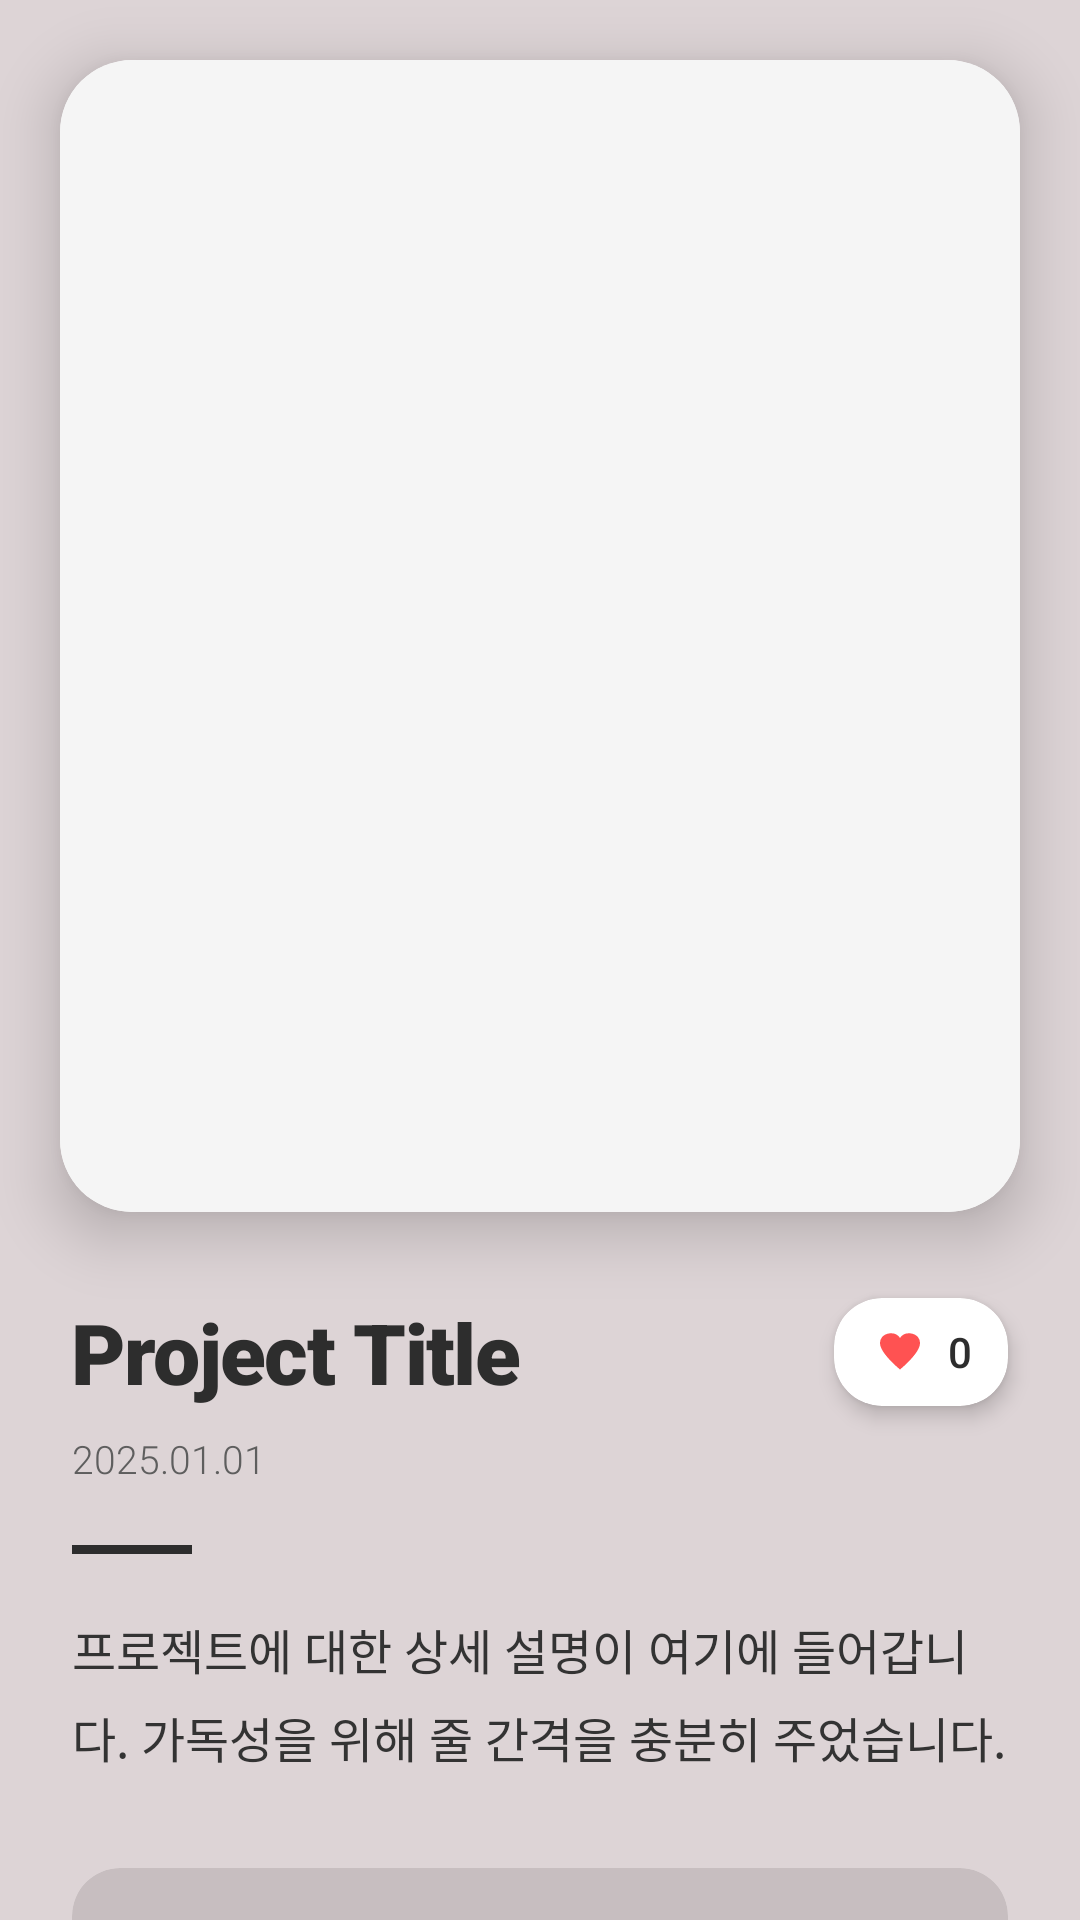

Here is an Android app screen rendered from its layout file. Give the layout XML and the strings, colors and styles it references.
<!-- AndroidManifest.xml: application theme Theme.AndroidLab -->
<!-- res/layout/fragment_detail.xml -->
<?xml version="1.0" encoding="utf-8"?>
<androidx.core.widget.NestedScrollView
    xmlns:android="http://schemas.android.com/apk/res/android"
    xmlns:app="http://schemas.android.com/apk/res-auto"
    android:layout_width="match_parent"
    android:layout_height="match_parent"
    android:fillViewport="true"
    android:background="#DDD4D6"
    android:scrollbars="none">

    <androidx.constraintlayout.widget.ConstraintLayout
        android:layout_width="match_parent"
        android:layout_height="wrap_content"
        android:paddingBottom="40dp">

        
        <androidx.cardview.widget.CardView
            android:id="@+id/cardViewPager"
            android:layout_width="match_parent"
            android:layout_height="0dp"
            android:layout_margin="20dp"
            app:cardCornerRadius="24dp"
            app:cardElevation="12dp"
            app:layout_constraintDimensionRatio="1:1.2"
            app:layout_constraintTop_toTopOf="parent"
            app:layout_constraintStart_toStartOf="parent"
            app:layout_constraintEnd_toEndOf="parent">

            <androidx.viewpager2.widget.ViewPager2
                android:id="@+id/viewPager"
                android:layout_width="match_parent"
                android:layout_height="match_parent"
                android:background="#F5F5F5"/>
        </androidx.cardview.widget.CardView>

        
        <TextView
            android:id="@+id/tvTitle"
            android:layout_width="0dp"
            android:layout_height="wrap_content"
            android:layout_marginStart="24dp"
            android:layout_marginTop="28dp"
            android:layout_marginEnd="16dp"
            android:fontFamily="sans-serif-black"
            android:text="Project Title"
            android:textColor="#2D2D2D"
            android:textSize="28sp"
            android:letterSpacing="-0.02"
            app:layout_constraintEnd_toStartOf="@id/layoutLike"
            app:layout_constraintStart_toStartOf="parent"
            app:layout_constraintTop_toBottomOf="@id/cardViewPager" />

        
        <androidx.cardview.widget.CardView
            android:id="@+id/layoutLike"
            android:layout_width="wrap_content"
            android:layout_height="wrap_content"
            android:layout_marginEnd="24dp"
            app:cardCornerRadius="16dp"
            app:cardElevation="4dp"
            app:cardBackgroundColor="#FFFFFF"
            app:layout_constraintBottom_toBottomOf="@id/tvTitle"
            app:layout_constraintEnd_toEndOf="parent"
            app:layout_constraintTop_toTopOf="@id/tvTitle">

            <LinearLayout
                android:layout_width="wrap_content"
                android:layout_height="wrap_content"
                android:gravity="center"
                android:orientation="horizontal"
                android:paddingHorizontal="12dp"
                android:paddingVertical="8dp">

                <ImageView
                    android:id="@+id/ivLike"
                    android:layout_width="20dp"
                    android:layout_height="20dp"
                    android:src="@drawable/ic_heart_outline"
                    app:tint="#FF5252" />

                <TextView
                    android:id="@+id/tvLikeCount"
                    android:layout_width="wrap_content"
                    android:layout_height="wrap_content"
                    android:layout_marginStart="6dp"
                    android:fontFamily="sans-serif-medium"
                    android:text="0"
                    android:textColor="#2D2D2D"
                    android:textSize="14sp" />
            </LinearLayout>
        </androidx.cardview.widget.CardView>

        
        <TextView
            android:id="@+id/tvDetailDate"
            android:layout_width="wrap_content"
            android:layout_height="wrap_content"
            android:layout_marginStart="24dp"
            android:layout_marginTop="8dp"
            android:fontFamily="sans-serif-light"
            android:text="2025.01.01"
            android:textColor="#5E5E5E"
            android:textSize="13sp"
            app:layout_constraintStart_toStartOf="parent"
            app:layout_constraintTop_toBottomOf="@id/tvTitle" />

        <View
            android:id="@+id/divider"
            android:layout_width="40dp"
            android:layout_height="3dp"
            android:layout_marginStart="24dp"
            android:layout_marginTop="20dp"
            android:background="#2D2D2D"
            app:layout_constraintStart_toStartOf="parent"
            app:layout_constraintTop_toBottomOf="@id/tvDetailDate" />

        
        <TextView
            android:id="@+id/tvDescription"
            android:layout_width="0dp"
            android:layout_height="wrap_content"
            android:layout_marginHorizontal="24dp"
            android:layout_marginTop="20dp"
            android:fontFamily="sans-serif"
            android:lineSpacingExtra="6sp"
            android:text="프로젝트에 대한 상세 설명이 여기에 들어갑니다. 가독성을 위해 줄 간격을 충분히 주었습니다."
            android:textColor="#333333"
            android:textSize="16sp"
            app:layout_constraintEnd_toEndOf="parent"
            app:layout_constraintStart_toStartOf="parent"
            app:layout_constraintTop_toBottomOf="@id/divider" />

        
        <androidx.cardview.widget.CardView
            android:layout_width="match_parent"
            android:layout_height="wrap_content"
            android:layout_marginHorizontal="24dp"
            android:layout_marginTop="32dp"
            app:cardBackgroundColor="#1A000000"
            app:cardCornerRadius="16dp"
            app:cardElevation="0dp"
            app:layout_constraintTop_toBottomOf="@id/tvDescription">

            <LinearLayout
                android:layout_width="match_parent"
                android:layout_height="wrap_content"
                android:orientation="vertical"
                android:padding="16dp">

                <TextView
                    android:layout_width="wrap_content"
                    android:layout_height="wrap_content"
                    android:fontFamily="sans-serif-medium"
                    android:text="Contributors"
                    android:textColor="#2D2D2D"
                    android:textSize="14sp" />

                <TextView
                    android:id="@+id/tvMembers"
                    android:layout_width="match_parent"
                    android:layout_height="wrap_content"
                    android:layout_marginTop="4dp"
                    android:fontFamily="sans-serif"
                    android:text="Team Members Name"
                    android:textColor="#5E5E5E"
                    android:textSize="14sp" />
            </LinearLayout>
        </androidx.cardview.widget.CardView>

    </androidx.constraintlayout.widget.ConstraintLayout>
</androidx.core.widget.NestedScrollView>
<!-- resources referenced by this layout -->
<resources>
  <!-- drawable ic_heart_outline (drawable) -->
  <vector xmlns:android="http://schemas.android.com/apk/res/android"
      android:width="24dp"
      android:height="24dp"
      android:viewportWidth="24"
      android:viewportHeight="24">
      <path
          android:fillColor="#000000"
          android:pathData="
              M12,19
              C12,19 4,12.5 4,8.5
              C4,6 6,4.5 8.5,4.5
              C10.1,4.5 11.4,5.3 12,6.4
              C12.6,5.3 13.9,4.5 15.5,4.5
              C18,4.5 20,6 20,8.5
              C20,12.5 12,19 12,19Z"/>
  </vector>
  <style name="Theme.AndroidLab" parent="Theme.Material3.DayNight.NoActionBar">
          <item name="android:windowBackground">@color/white</item>
      </style>
  <!-- not gathered from this repository: default colours our renderer supplied (Android Studio template values) -->
  <color name="white">#FFFFFFFF</color>
</resources>
